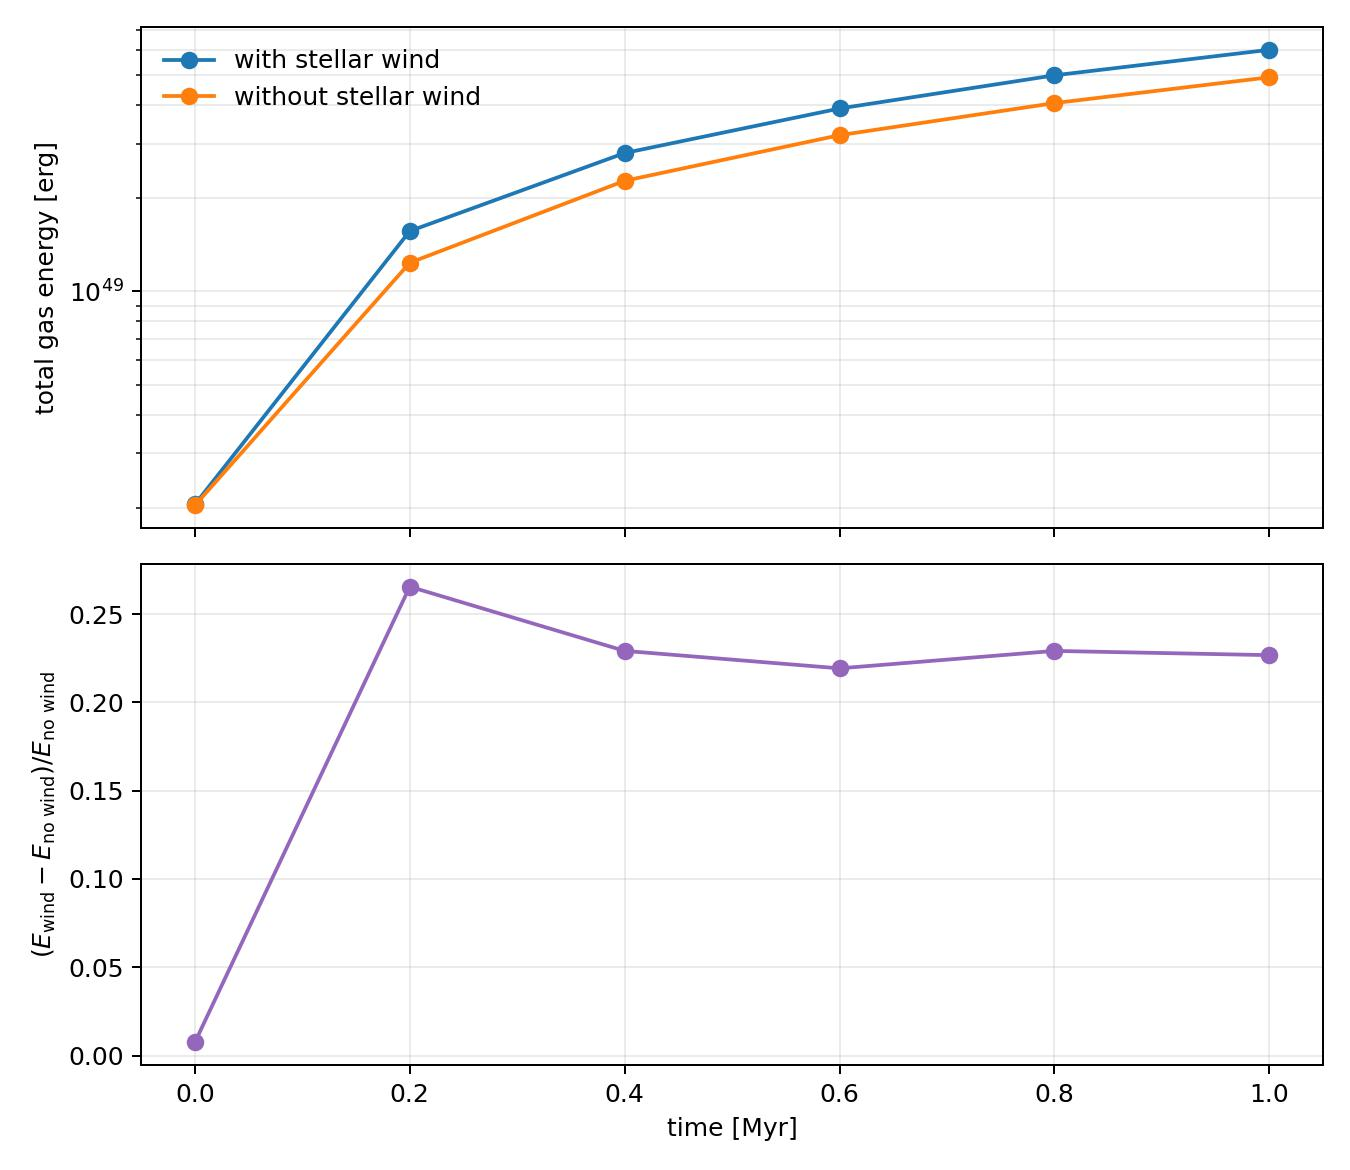

The data file committed next to this chart (first rows):
time_Myr, no_wind_thermal_erg, no_wind_kinetic_erg, no_wind_total_erg, wind_thermal_erg, wind_kinetic_erg, wind_total_erg, wind_minus_no_wind_erg, relative_difference
0.000000000000000000e+00, 2.038941242258835817e+48, 0.000000000000000000e+00, 2.038941242258835817e+48, 2.054271531724069703e+48, 0.000000000000000000e+00, 2.054271531724069703e+48, 1.533028946523388562e+46, 7.518750000000129496e-03
1.999999999999999833e-01, 1.007552956336181183e+49, 2.300953154517865120e+48, 1.237648271787967598e+49, 1.225908949543388273e+49, 3.403326188252677471e+48, 1.566241568368656150e+49, 3.285932965806885520e+48, 2.654981258172699476e-01
3.999999999999999667e-01, 1.817080485884046407e+49, 4.593902905574809340e+48, 2.276470776441527406e+49, 2.181212195098803363e+49, 6.169288195198778956e+48, 2.798141014618680999e+49, 5.216702381771535924e+48, 2.291574500212140153e-01
5.999999999999999778e-01, 2.514515358224405124e+49, 6.809547839530606225e+48, 3.195470142177465617e+49, 2.999887844239031610e+49, 8.962622042468689561e+48, 3.896150048485900696e+49, 7.006799063084350792e+48, 2.192728691343602820e-01
7.999999999999999334e-01, 3.157590394225320166e+49, 8.984757818716793959e+48, 4.056066176096999691e+49, 3.818990945921107597e+49, 1.166499369053449652e+49, 4.985490314974557250e+49, 9.294241388775575581e+48, 2.291442246072788458e-01
1.000000000000000000e+00, 3.798207712145363890e+49, 1.115747107367093160e+49, 4.913954819512457050e+49, 4.604236840080815743e+49, 1.423926207939292376e+49, 6.028163048020107599e+49, 1.114208228507650549e+49, 2.267436859784147940e-01
